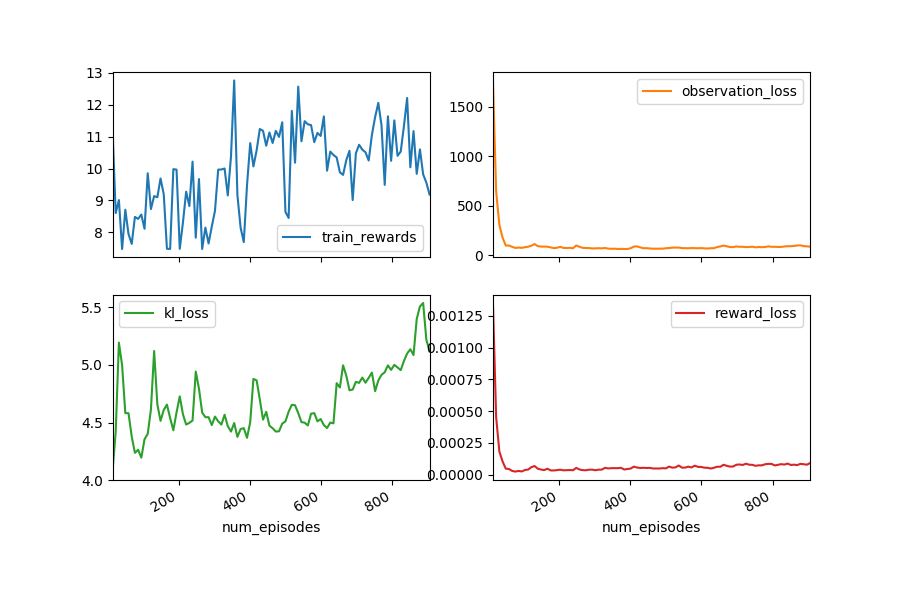

The file beside this chart, header and first rows:
eval_info_avarage_normalized_performance, reward_loss, eval_test_rewards, observation_loss, num_episodes, eval_info_sum_normalized_performance, eval_info_final_normalized_performance, train_test_rewards, train_info_sum_performance, kl_loss, train_info_final_performance, train_test_episodes, eval_test_episodes, train_info_final_normalized_performance, num_steps, train_rewards, eval_info_final_performance, eval_info_sum_performance, train_info_sum_normalized_performance, eval_info_avarage_performance, train_info_avarage_normalized_performanc…, train_info_avarage_performance
0.1196, 0.001352, 9.874, 1768, 14, 11.96, 0.1399, 10.82, 10.82, 4.076, 0.1168, 9, 18, 0.2075, 1391, 11.26, 0.1029, 9.874, 16.56, 0.09874, 0.1656, 0.1082
, 0.000451, , 644.8, 23, , , , , 4.421, , , , , 2282, 8.602, , , , , , 
, 0.0001824, , 308.1, 32, , , , , 5.193, , , , , 3173, 9.009, , , , , , 
, 0.0001045, , 179.5, 41, , , , , 4.997, , , , , 4064, 7.474, , , , , , 
, 4.745380313579517e-05, , 99.21, 50, , , , , 4.583, , , , , 4955, 8.706, , , , , , 
, 4.450645528777386e-05, , 99.62, 59, , , , , 4.581, , , , , 5846, 7.944, , , , , , 
, 2.9334956097955e-05, , 86.5, 68, , , , , 4.38, , , , , 6737, 7.634, , , , , , 
, 2.443808754833299e-05, , 75.11, 77, , , , , 4.238, , , , , 7628, 8.482, , , , , , 
, 2.9526488815463382e-05, , 79.15, 86, , , , , 4.265, , , , , 8519, 8.42, , , , , , 
, 2.5335113136861764e-05, , 76.16, 95, , , , , 4.197, , , , , 9410, 8.555, , , , , , 
0.02967, 3.68848517882725e-05, 8.021, 82.68, 104, 2.967, 0.03208, 8.83, 8.83, 4.356, 0.08955, 27, 36, 0.075, 10301, 8.109, 0.08071, 8.021, 6.892, 0.08021, 0.06892, 0.0883
, 4.0485515528416725e-05, , 87.68, 113, , , , , 4.403, , , , , 11192, 9.851, , , , , , 
, 5.889465748623479e-05, , 97.54, 122, , , , , 4.614, , , , , 12083, 8.728, , , , , , 
, 6.80646434193477e-05, , 114.2, 131, , , , , 5.12, , , , , 12974, 9.135, , , , , , 
, 4.6727219223612335e-05, , 93.07, 140, , , , , 4.659, , , , , 13865, 9.098, , , , , , 
, 4.043310496854247e-05, , 88.93, 149, , , , , 4.515, , , , , 14756, 9.687, , , , , , 
, 3.618814305809792e-05, , 88.85, 158, , , , , 4.609, , , , , 15647, 9.194, , , , , , 
, 4.691451450526074e-05, , 87.66, 167, , , , , 4.656, , , , , 16538, 7.481, , , , , , 
, 3.384054802609171e-05, , 80.71, 176, , , , , 4.54, , , , , 17429, 7.477, , , , , , 
, 3.3130399060610216e-05, , 73.24, 185, , , , , 4.434, , , , , 18320, 9.98, , , , , , 
0.04006, 3.586799824915943e-05, 8.235, 76.95, 194, 4.006, 0.07722, 8.56, 8.56, 4.589, 0.09187, 45, 54, 0.08627, 19211, 9.966, 0.09001, 8.235, 5.583, 0.08235, 0.05583, 0.0856
, 3.925039725800161e-05, , 86.16, 203, , , , , 4.728, , , , , 20102, 7.479, , , , , , 
, 3.427002991884365e-05, , 75.52, 212, , , , , 4.572, , , , , 20993, 8.309, , , , , , 
, 3.539982284564758e-05, , 74.39, 221, , , , , 4.483, , , , , 21884, 9.273, , , , , , 
, 3.6400025228431334e-05, , 76.25, 230, , , , , 4.498, , , , , 22775, 8.823, , , , , , 
, 3.493845311822952e-05, , 71.51, 239, , , , , 4.518, , , , , 23666, 10.22, , , , , , 
, 5.3469947906705784e-05, , 100.1, 248, , , , , 4.942, , , , , 24557, 7.83, , , , , , 
, 4.0886940550990405e-05, , 86.9, 257, , , , , 4.795, , , , , 25448, 9.669, , , , , , 
, 3.5814206521536105e-05, , 75.98, 266, , , , , 4.587, , , , , 26339, 7.475, , , , , , 
, 3.477309015579522e-05, , 74.47, 275, , , , , 4.547, , , , , 27230, 8.146, , , , , , 
0.1966, 3.914286561666813e-05, 11.46, 74.02, 284, 19.66, 0.2225, 11.9, 11.9, 4.547, 0.1232, 63, 72, 0.2386, 28121, 7.647, 0.1199, 11.46, 21.81, 0.1146, 0.2181, 0.119
, 3.9696154844932606e-05, , 69.7, 293, , , , , 4.479, , , , , 29012, 8.18, , , , , , 
, 3.4786210558195305e-05, , 71.11, 302, , , , , 4.552, , , , , 29903, 8.672, , , , , , 
, 3.968492143940239e-05, , 72.25, 311, , , , , 4.511, , , , , 30794, 9.966, , , , , , 
, 3.984853347901662e-05, , 71.19, 320, , , , , 4.483, , , , , 31685, 9.969, , , , , , 
, 5.4052086743467955e-05, , 74.65, 329, , , , , 4.569, , , , , 32576, 10, , , , , , 
, 4.915880898806791e-05, , 68.16, 338, , , , , 4.47, , , , , 33467, 9.155, , , , , , 
, 5.1302167639732944e-05, , 66.33, 347, , , , , 4.423, , , , , 34358, 10.38, , , , , , 
, 5.13293844232976e-05, , 67.41, 356, , , , , 4.497, , , , , 35249, 12.76, , , , , , 
, 5.130442932568258e-05, , 64.27, 365, , , , , 4.377, , , , , 36140, 9.17, , , , , , 
0.1448, 5.372727416215639e-05, 10.39, 65.51, 374, 14.48, 0.1568, 9.907, 9.907, 4.445, 0.1006, 81, 90, 0.1286, 37031, 8.144, 0.1064, 10.39, 12.12, 0.1039, 0.1212, 0.09907
, 4.072810114848835e-05, , 64.65, 383, , , , , 4.452, , , , , 37922, 7.692, , , , , , 
, 4.465090334633715e-05, , 64.17, 392, , , , , 4.368, , , , , 38813, 9.472, , , , , , 
, 4.81549994492525e-05, , 72.45, 401, , , , , 4.503, , , , , 39704, 10.8, , , , , , 
, 6.326190346953808e-05, , 88.56, 410, , , , , 4.878, , , , , 40595, 10.07, , , , , , 
, 5.609497462501167e-05, , 91.25, 419, , , , , 4.866, , , , , 41486, 10.57, , , , , , 
, 5.2800415655838154e-05, , 80.79, 428, , , , , 4.701, , , , , 42377, 11.24, , , , , , 
, 5.419897554020281e-05, , 72.19, 437, , , , , 4.526, , , , , 43268, 11.18, , , , , , 
, 5.263268938506371e-05, , 72.92, 446, , , , , 4.593, , , , , 44159, 10.72, , , , , , 
, 5.3645744892492075e-05, , 69.64, 455, , , , , 4.474, , , , , 45050, 11.13, , , , , , 
0.03115, 4.863208464485069e-05, 8.052, 67.46, 464, 3.115, 0.05124, 8.457, 8.457, 4.451, 0.08855, 99, 108, 0.07013, 45941, 10.8, 0.08466, 8.052, 5.084, 0.08052, 0.05084, 0.08457
, 4.868241465374012e-05, , 67.64, 473, , , , , 4.423, , , , , 46832, 11.18, , , , , , 
, 4.8371591528848515e-05, , 68.02, 482, , , , , 4.425, , , , , 47723, 10.99, , , , , , 
, 5.138539105246309e-05, , 68.24, 491, , , , , 4.492, , , , , 48614, 11.45, , , , , , 
, 4.951973003699095e-05, , 71.88, 500, , , , , 4.511, , , , , 49505, 8.639, , , , , , 
, 6.359611417792621e-05, , 74.38, 509, , , , , 4.595, , , , , 50396, 8.448, , , , , , 
, 5.533130294679722e-05, , 78.13, 518, , , , , 4.655, , , , , 51287, 11.81, , , , , , 
, 5.7267193442385176e-05, , 78.58, 527, , , , , 4.651, , , , , 52178, 10.18, , , , , , 
, 7.228715543533326e-05, , 79.19, 536, , , , , 4.582, , , , , 53069, 12.57, , , , , , 
, 5.568364767896128e-05, , 73.58, 545, , , , , 4.505, , , , , 53960, 10.85, , , , , , 
... 40 more rows
